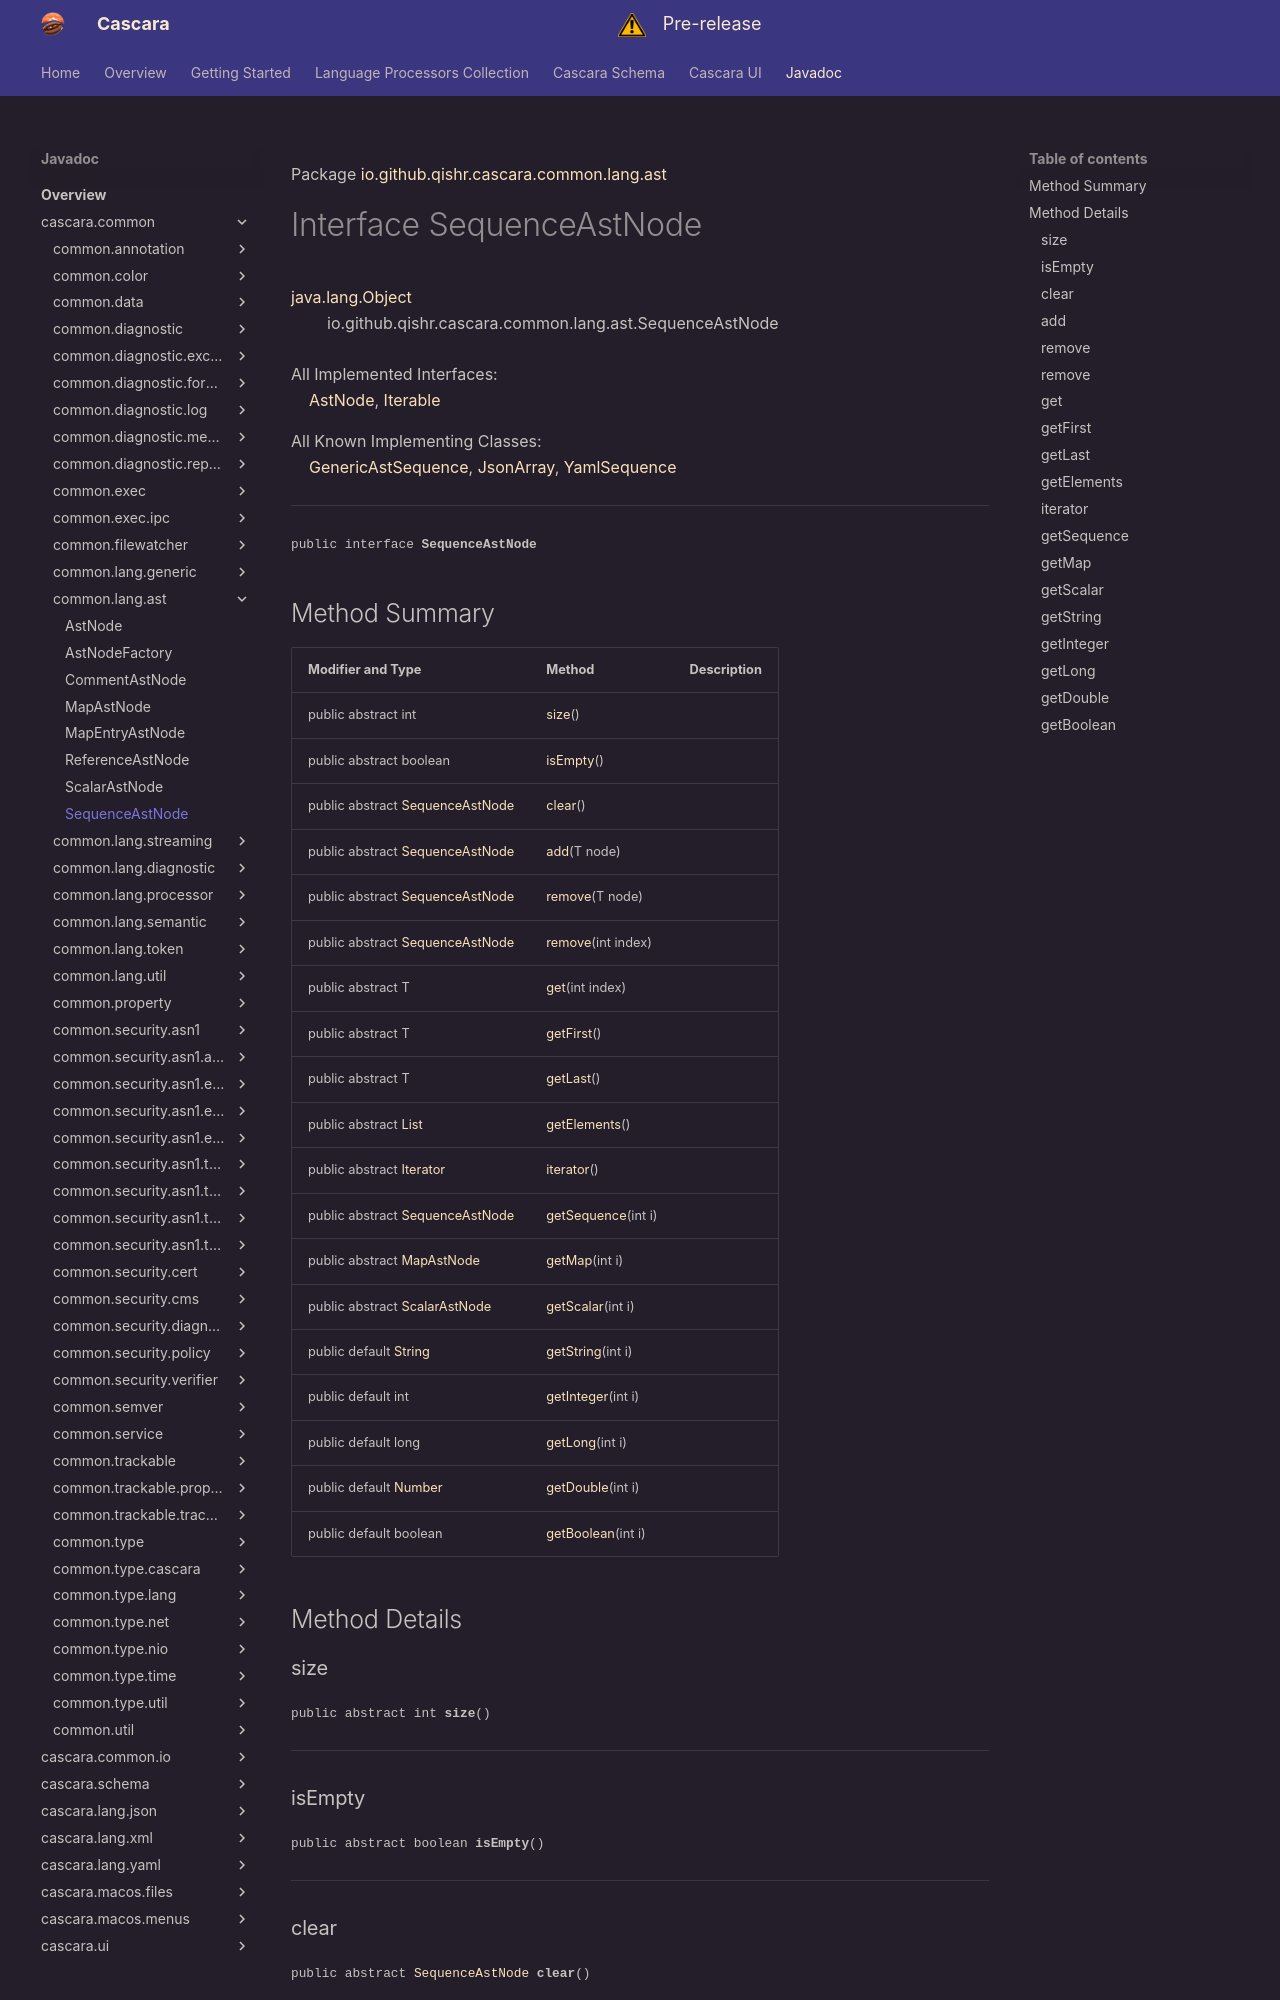

repository: qishr/qishr.github.io · page: javadoc/latest/cascara.common/io/github/qishr/cascara/common/lang/ast/SequenceAstNode/index.html · generator: mkdocs

Package [io.github.qishr.cascara.common.lang.ast](index.md)

# Interface SequenceAstNode
[java.lang.Object](https://docs.oracle.com/en/java/javase/24/docs/api/java.base/java/lang/Object.html)<br/>
        io.github.qishr.cascara.common.lang.ast.SequenceAstNode<br/>
<br/>
All Implemented Interfaces:<br/>
    [AstNode](../../../../../../../io/github/qishr/cascara/common/lang/ast/AstNode.md), [Iterable](https://docs.oracle.com/en/java/javase/24/docs/api/java.base/java/lang/Iterable.html)<T>

All Known Implementing Classes:<br/>
    [GenericAstSequence](../../../../../../../io/github/qishr/cascara/common/lang/generic/GenericAstSequence.md), [JsonArray](../../../../../../../../cascara.lang.json/io/github/qishr/cascara/lang/json/ast/JsonArray.md), [YamlSequence](../../../../../../../../cascara.lang.yaml/io/github/qishr/cascara/lang/yaml/ast/YamlSequence.md)


----

<span style="font-family: monospace; font-size: 80%;">public interface __SequenceAstNode__</span>
